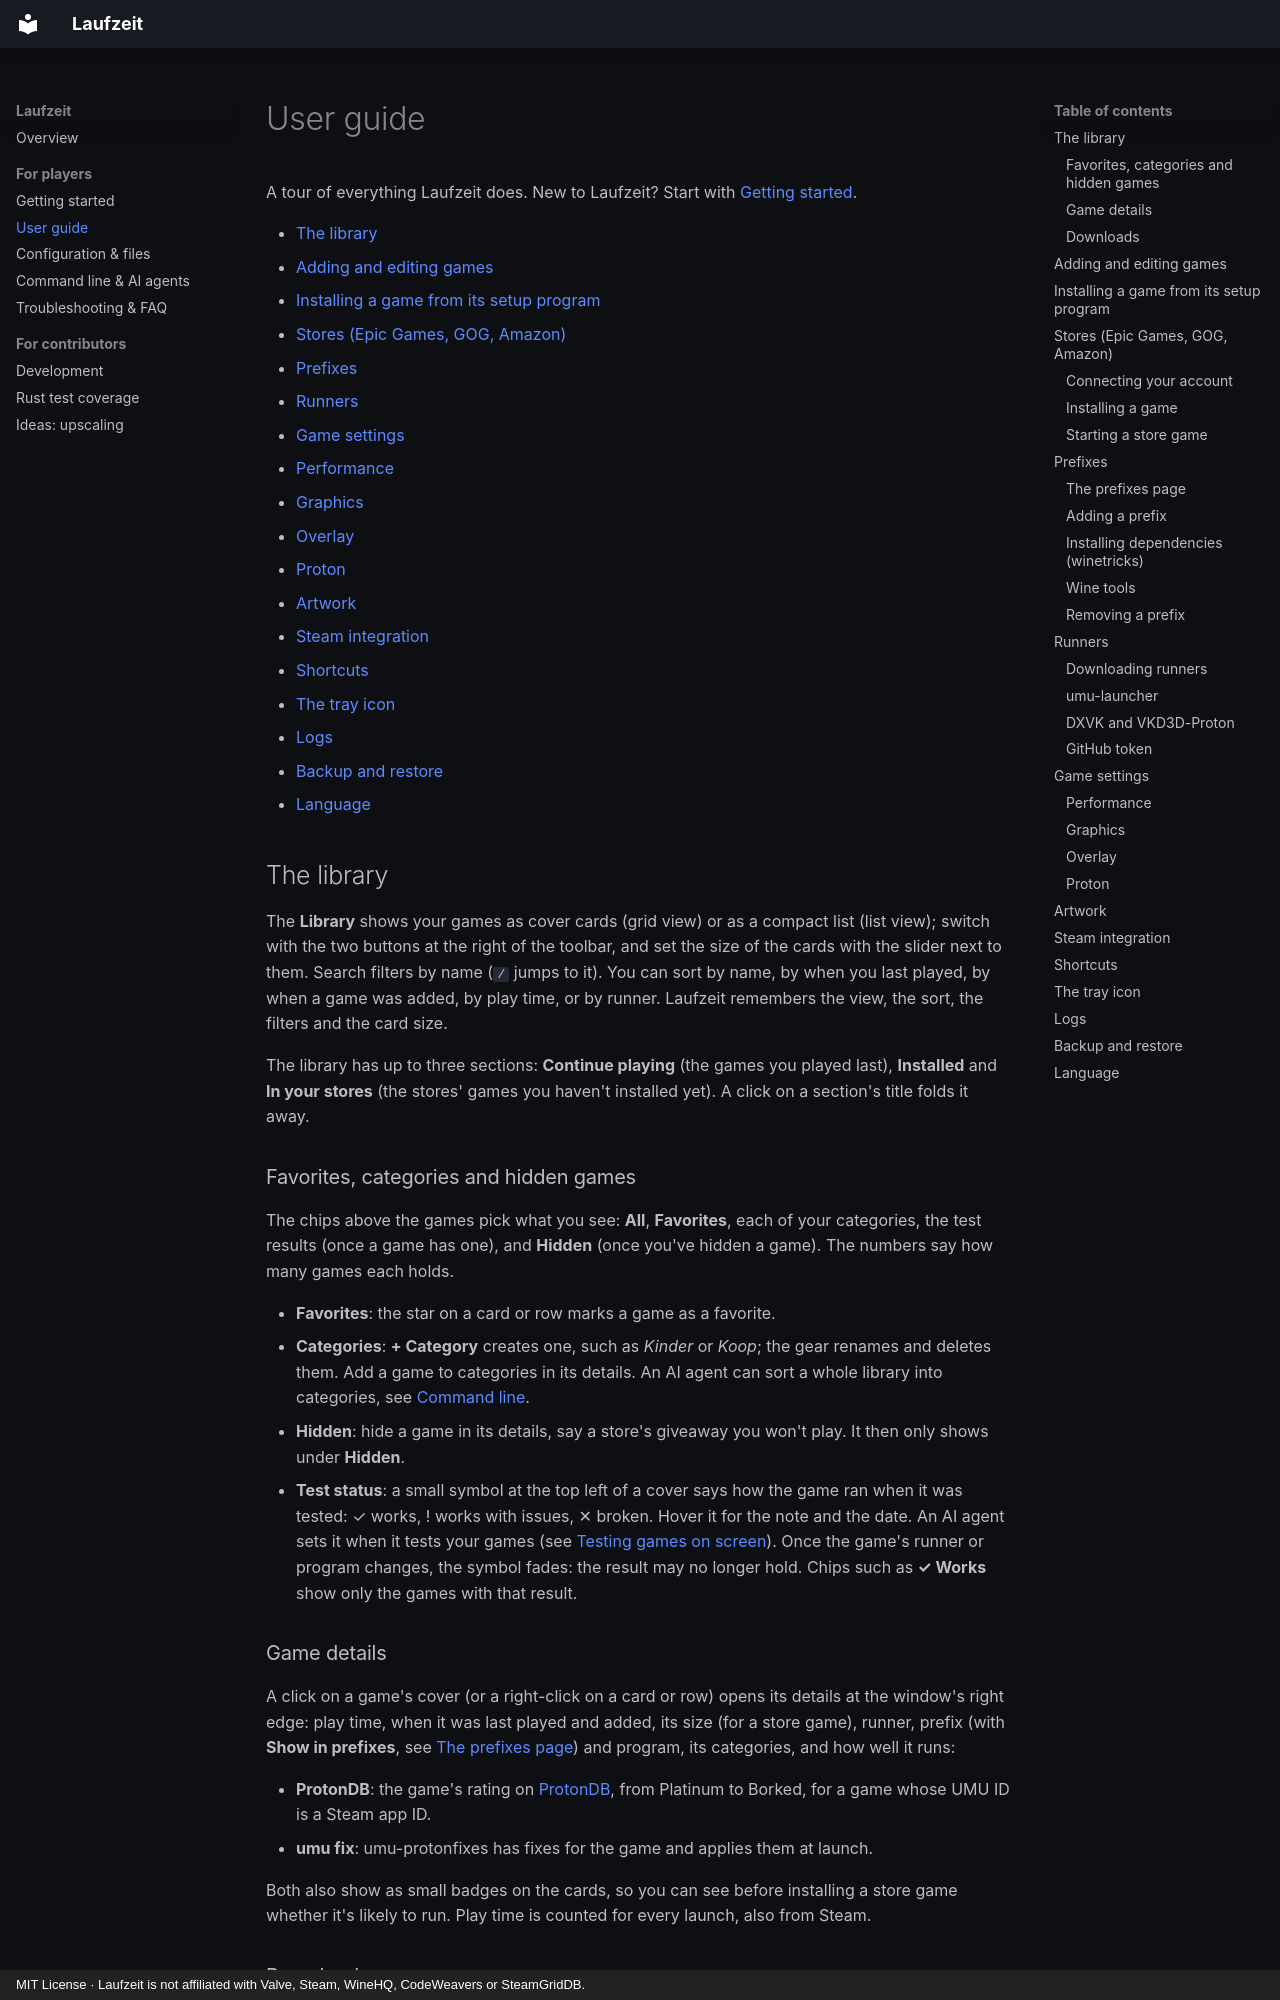

repository: firsttris/prefixr · page: user-guide.html · generator: mkdocs · copyright: MIT License · Laufzeit is not affiliated with Valve, Steam, WineHQ, CodeWeavers or SteamGridDB.

# User guide

A tour of everything Laufzeit does. New to Laufzeit? Start with [Getting started](getting-started.md).

- [The library](#the-library)
- [Adding and editing games](#adding-and-editing-games)
- [Installing a game from its setup program](#installing-a-game-from-its-setup-program)
- [Stores (Epic Games, GOG, Amazon)](#stores-epic-games-gog-amazon)
- [Prefixes](#prefixes)
- [Runners](#runners)
- [Game settings](#game-settings)
  - [Performance](#performance)
  - [Graphics](#graphics)
  - [Overlay](#overlay)
  - [Proton](#proton)
- [Artwork](#artwork)
- [Steam integration](#steam-integration)
- [Shortcuts](#shortcuts)
- [The tray icon](#the-tray-icon)
- [Logs](#logs)
- [Backup and restore](#backup-and-restore)
- [Language](#language)

## The library

The **Library** shows your games as cover cards (grid view) or as a compact list (list view);
switch with the two buttons at the right of the toolbar, and set the size of the cards with the
slider next to them. Search filters by name (`/` jumps to it). You can sort by name, by when you last
played, by when a game was added, by play time, or by runner. Laufzeit remembers the view, the sort,
the filters and the card size.

The library has up to three sections: **Continue playing** (the games you played last), **Installed**
and **In your stores** (the stores' games you haven't installed yet). A click on a section's title
folds it away.

### Favorites, categories and hidden games

The chips above the games pick what you see: **All**, **Favorites**, each of your categories, the
test results (once a game has one), and **Hidden** (once you've hidden a game). The numbers say how many games each holds.

- **Favorites**: the star on a card or row marks a game as a favorite.
- **Categories**: **+ Category** creates one, such as *Kinder* or *Koop*; the gear renames and
  deletes them. Add a game to categories in its details. An AI agent can sort a whole library into
  categories, see [Command line](cli.md#library-categories-and-favorites).
- **Hidden**: hide a game in its details, say a store's giveaway you won't play. It then only shows
  under **Hidden**.
- **Test status**: a small symbol at the top left of a cover says how the game ran when it was
  tested: ✓ works, ! works with issues, ✕ broken. Hover it for the note and the date. An AI agent
  sets it when it tests your games (see [Testing games on screen](cli.md#testing-games-on-screen)). Once the game's runner or program
  changes, the symbol fades: the result may no longer hold. Chips such as **✓ Works** show only
  the games with that result.

### Game details

A click on a game's cover (or a right-click on a card or row) opens its details at the window's
right edge: play time, when it was last played and added, its size (for a store game), runner,
prefix (with **Show in prefixes**, see [The prefixes page](#the-prefixes-page)) and program, its
categories, and how well it runs:

- **ProtonDB**: the game's rating on [ProtonDB](https://www.protondb.com), from Platinum to Borked,
  for a game whose UMU ID is a Steam app ID.
- **umu fix**: umu-protonfixes has fixes for the game and applies them at launch.

Both also show as small badges on the cards, so you can see before installing a store game whether
it's likely to run. Play time is counted for every launch, also from Steam.
